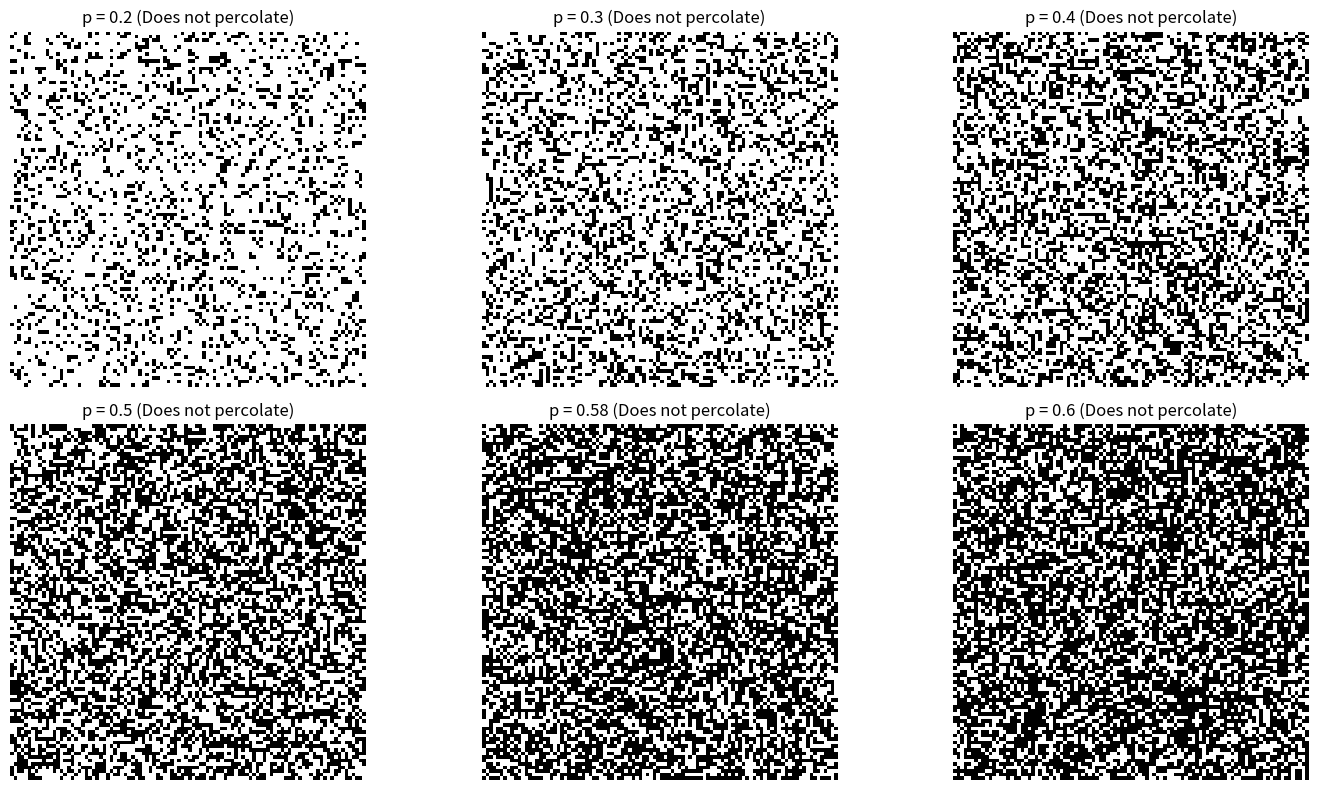

This chart was generated by the following Python code: (Note: this script raises an exception after producing the figure.)
# -*- coding: utf-8 -*-
"""
Created on Wed Jun 19 07:15:50 2024

[redacted]
"""

import numpy as np
import matplotlib.pyplot as plt
import scipy.ndimage

def generate_lattice(n, p):
    """Generate an n x n lattice with site vacancy probability p."""
    return np.random.rand(n, n) < p

def percolates(lattice):
    """Check if the lattice percolates."""
    intersection = get_intersection(lattice)
    return intersection.size > 1

def get_intersection(lattice):
    """Check if the bottom labels or top labels have more than 1 value equal    """
    labeled_lattice, num_features = scipy.ndimage.label(lattice)
    top_labels = np.unique(labeled_lattice[0, :])
    bottom_labels = np.unique(labeled_lattice[-1, :])
    print(top_labels, bottom_labels, np.intersect1d(top_labels, bottom_labels).size)
    return np.intersect1d(top_labels, bottom_labels)

def plot_lattice(lattice):
    """Plot the lattice."""
    plt.imshow(lattice, cmap='binary')
    plt.show()
    
def lattice_to_image(lattice):
    """Convert the lattice in an RGB image (even if will be black and white)"""
    r_ch = np.where(lattice, 0, 255)
    g_ch = np.where(lattice, 0, 255)
    b_ch = np.where(lattice, 0, 255)
    
    image = np.concatenate((
        np.expand_dims(r_ch, axis=2),
        np.expand_dims(g_ch, axis=2),
        np.expand_dims(b_ch, axis=2),
        ), axis=2)
    
    return image

def get_path(lattice):
    intersection = get_intersection(lattice)
    labeled_lattice, num_features = scipy.ndimage.label(lattice)
    print(intersection)
    return labeled_lattice == intersection[1]

def add_path_img(image, path):
    blank_image = np.zeros(image.shape)
    # set the red channel to 255-> get a red percolation path
    image[path, 0] = 255
    image[path, 1] = 20
    return image
    


# Parameters
n = 100  # Lattice size
p_values = [0.2, 0.3, 0.4, 0.5, 0.58, 0.6]  # Site vacancy probabilities

# Create a figure with subplots
fig, axs = plt.subplots(2, 3, figsize=(15, 8))
axs = axs.flatten()


# Plot lattices for different p values
for i, p in enumerate(p_values):
    lattice = generate_lattice(n, p)
    lattice_img = lattice_to_image(lattice)
    if percolates(lattice):
        axs[i].set_title(f"p = {p} (Percolates)")
        path = get_path(lattice)
        lattice_img = add_path_img(lattice_img, path)
    else:
        axs[i].set_title(f"p = {p} (Does not percolate)")
    axs[i].imshow(lattice_img)
    axs[i].axis('off')

# Adjust spacing between subplots
plt.subplots_adjust(wspace=0.1, hspace=0.1)
plt.tight_layout()

# Show the plot
plt.show()
plt.savefig("images/percolation_plot.png", dpi=300)